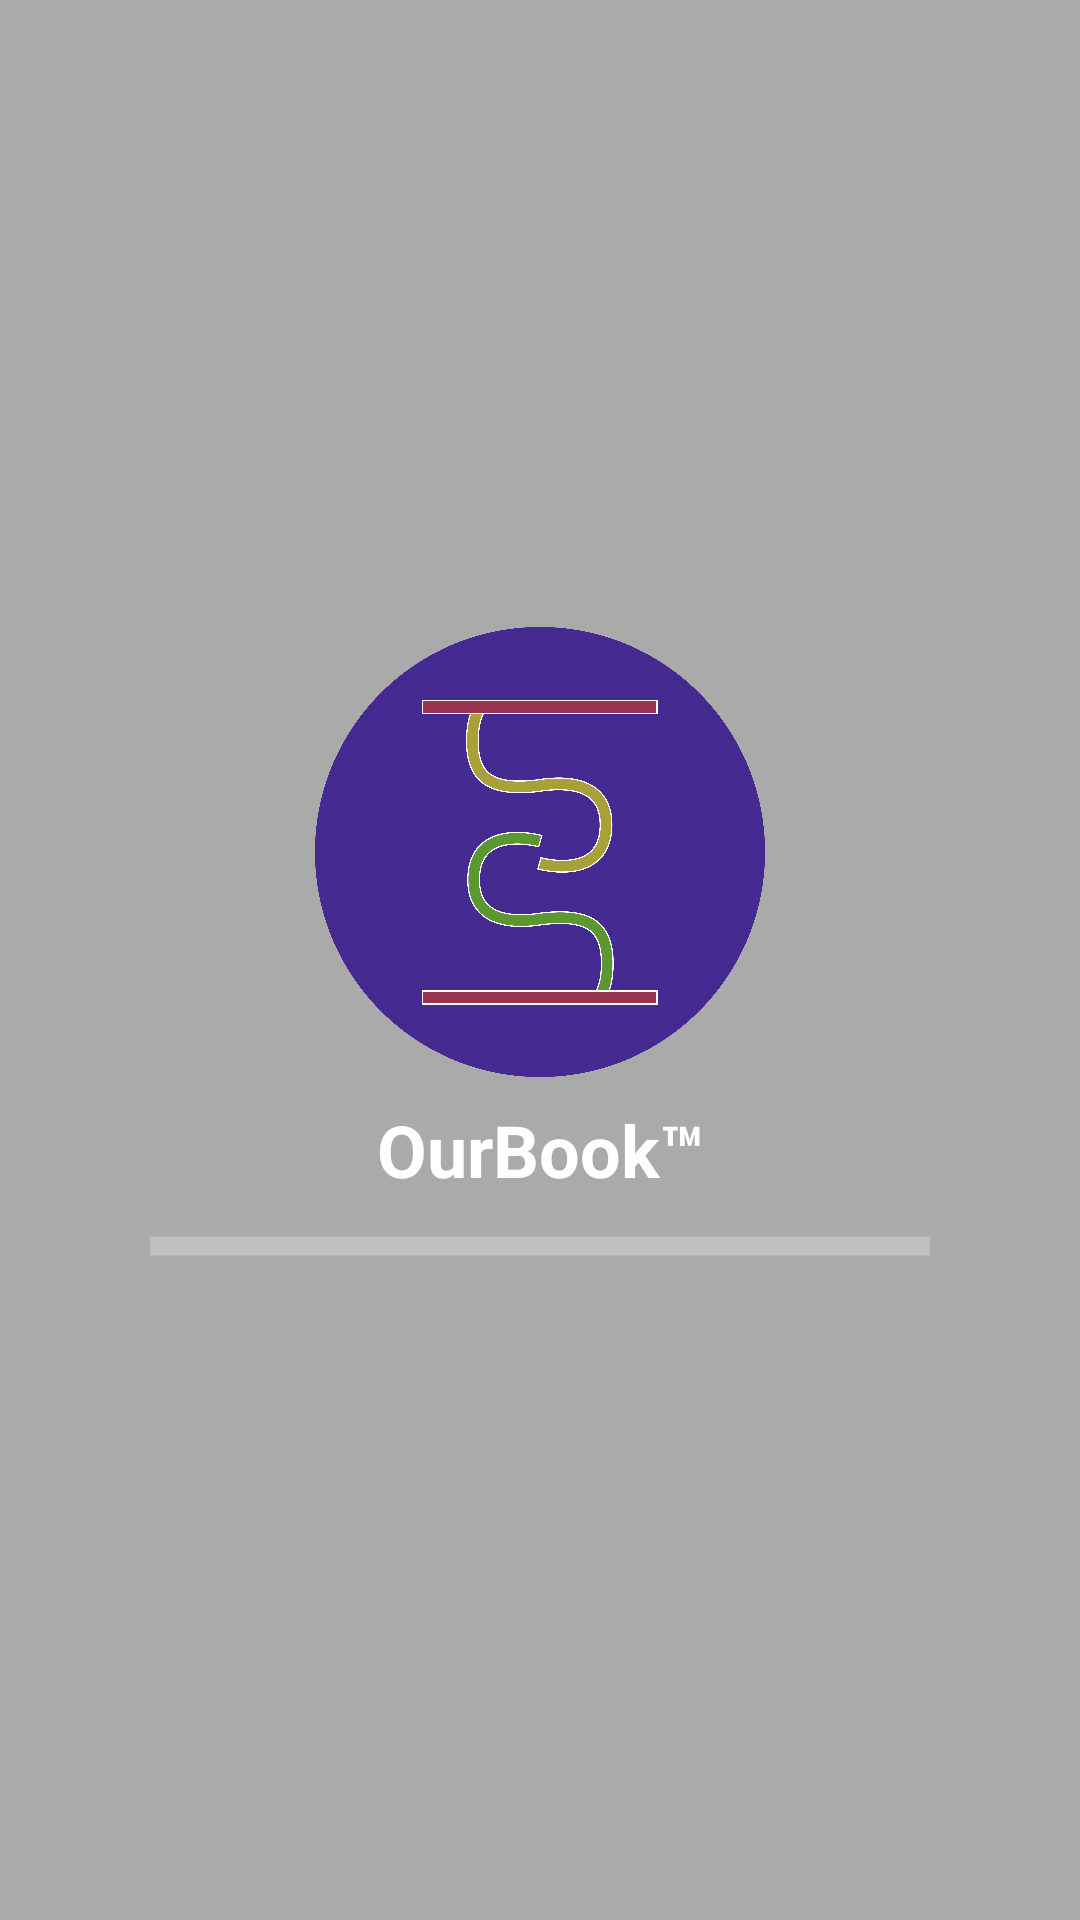

The Android layout XML behind this screen, and the referenced resources:
<!-- AndroidManifest.xml: application theme Theme.OurBookTM -->
<!-- res/layout/splash_screen.xml -->
<?xml version="1.0" encoding="utf-8"?>
<androidx.constraintlayout.widget.ConstraintLayout xmlns:android="http://schemas.android.com/apk/res/android"
    xmlns:app="http://schemas.android.com/apk/res-auto"
    xmlns:tools="http://schemas.android.com/tools"
    android:id="@+id/main"
    android:layout_width="match_parent"
    android:layout_height="match_parent"
    android:background="@android:color/darker_gray"
    tools:context=".SplashScreen">

    <androidx.constraintlayout.widget.ConstraintLayout
        android:layout_width="wrap_content"
        android:layout_height="wrap_content"
        app:layout_constraintBottom_toBottomOf="parent"
        app:layout_constraintEnd_toEndOf="parent"
        app:layout_constraintStart_toStartOf="parent"
        app:layout_constraintTop_toTopOf="parent">

        <androidx.appcompat.widget.AppCompatImageView
            android:id="@+id/logo"
            android:layout_width="150dp"
            android:layout_height="150dp"
            app:layout_constraintEnd_toEndOf="parent"
            app:layout_constraintStart_toStartOf="parent"
            app:layout_constraintTop_toTopOf="parent"
            app:srcCompat="@drawable/logo" />

        <TextView
            android:id="@+id/OurBook"
            android:layout_width="wrap_content"
            android:layout_height="wrap_content"
            android:layout_marginTop="8dp"
            android:textColor="@color/white"
            android:text="OurBook™"
            android:textSize="24sp"
            android:textStyle="bold"
            app:layout_constraintEnd_toEndOf="@+id/logo"
            app:layout_constraintStart_toStartOf="@+id/logo"
            app:layout_constraintTop_toBottomOf="@+id/logo" />

        <ProgressBar
            style="@style/Widget.AppCompat.ProgressBar.Horizontal"
            android:id="@+id/loading"
            android:layout_width="260dp"
            android:layout_height="32dp"
            android:indeterminate="true"
            android:indeterminateTint="@color/white"
            app:layout_constraintBottom_toBottomOf="parent"
            app:layout_constraintEnd_toEndOf="parent"
            app:layout_constraintStart_toStartOf="parent"
            app:layout_constraintTop_toBottomOf="@+id/OurBook" />
    </androidx.constraintlayout.widget.ConstraintLayout>
</androidx.constraintlayout.widget.ConstraintLayout>
<!-- resources referenced by this layout -->
<resources>
  <!-- drawable logo: png bitmap (drawable, 104841 bytes) -->
  <style name="Theme.OurBookTM" parent="Base.Theme.OurBookTM" />
  <style name="Base.Theme.OurBookTM" parent="Theme.Material3.DayNight.NoActionBar">
          
          
          <item name="android:windowSplashScreenAnimatedIcon">@android:color/transparent</item>
      </style>
  <!-- not gathered from this repository: default colours our renderer supplied (Android Studio template values) -->
  <color name="white">#FFFFFFFF</color>
</resources>
